Run: headless pygame with SDL's dummy video driver; simulated clock (each Clock.tick advances the game by its frame time, no real sleeping); random seed 0; keys injected as events and as key.get_pressed() state; no mouse input.
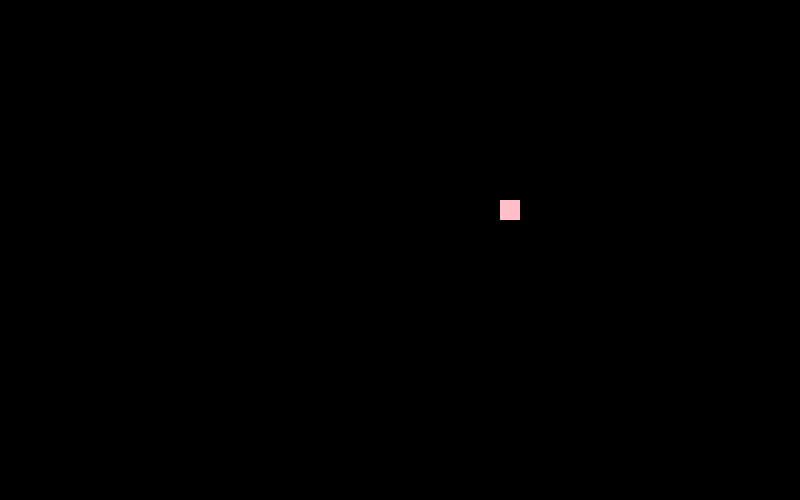
Frame 1 of 4 · flips 1–60 · no input
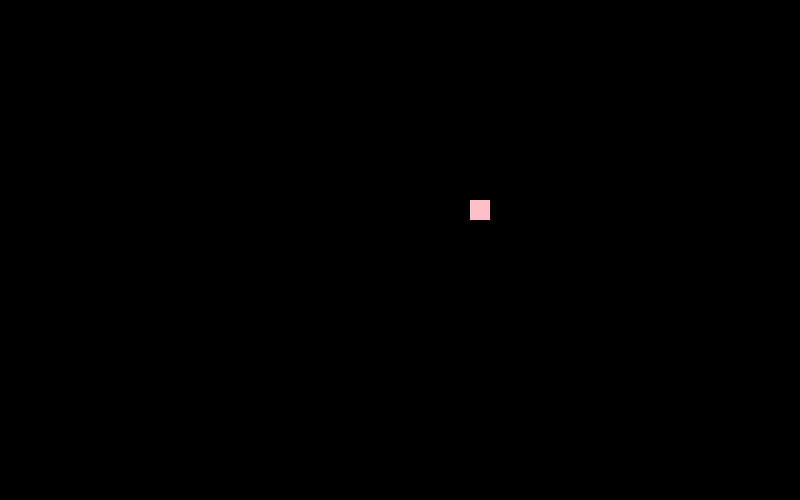
Frame 2 of 4 · flips 61–180 · tapped SPACE, RETURN · held RIGHT (→), D
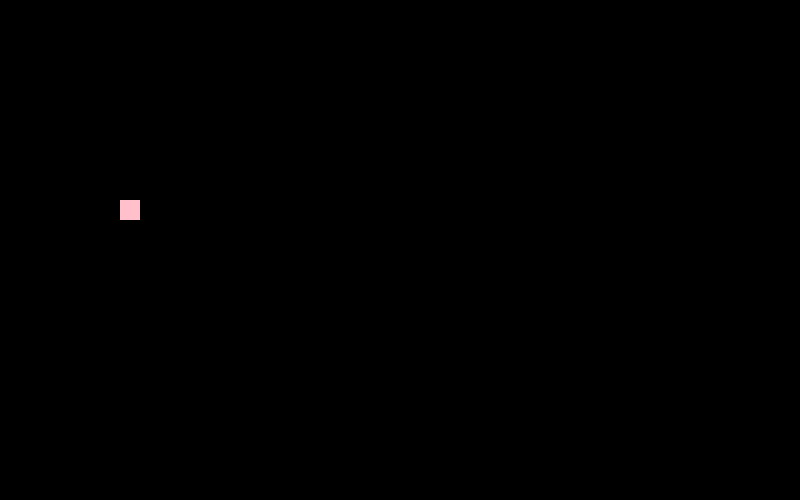
Frame 3 of 4 · flips 181–300 · held DOWN (↓), S
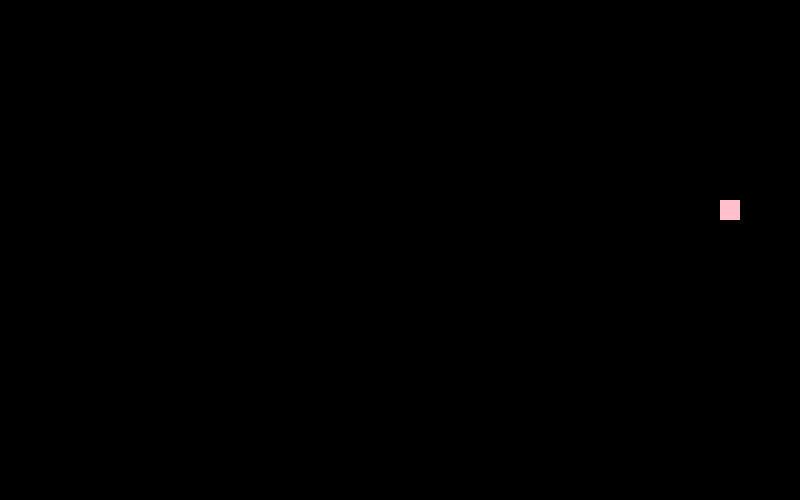
Frame 4 of 4 · flips 301–420 · held LEFT (←), A, UP (↑), W

The pygame program that drew these frames:

import pygame
pygame.init() #initialize pygame

win = pygame.display.set_mode((800, 500)) #create the surface

pygame.display.set_caption("Moving platform") #I MAY NOT NEED THIS LINE

x = 200 #object coordinates
y = 200

width = 20 #dimensions of the object
height = 20

velocity = 5 #speed of the movement
direction = 1 #1 for right, -1 for left

run = True # confirms python is running

#****************************************************

while run:
	pygame.time.delay(30) #creates a delay of 10MS (WHYYYY)
	#30 for smooth it says

	for event in pygame.event.get(): #iterate the list of event objects
		if event.type == pygame.QUIT: #if window close event
			run =  False #Exit the loop

	x += velocity * direction # for the platform to move

	if x > 800 - width: #if reaches the boundaries(im assuming it means the edges)
		direction = -1 #change the direction to left
	elif x < 0: #if it reaches the left edge
		direction = 1 #change direction to right
	###################################
	# this is important piece of code #
	#	^^^^^^^^^^^^^^^^^			  #
	###################################

	win.fill((0, 0, 0)) #fill the surface object with black
	#I DONT THINK WE NEED THIS EITHER.

	pygame.draw.rect(win, (255, 192, 203), (x, y, width, height))#drawing 
	#I DONT THINK WE NEED THIS EITHER.

	pygame.display.update() #refreshes the window


pygame.quit() #closes the window
